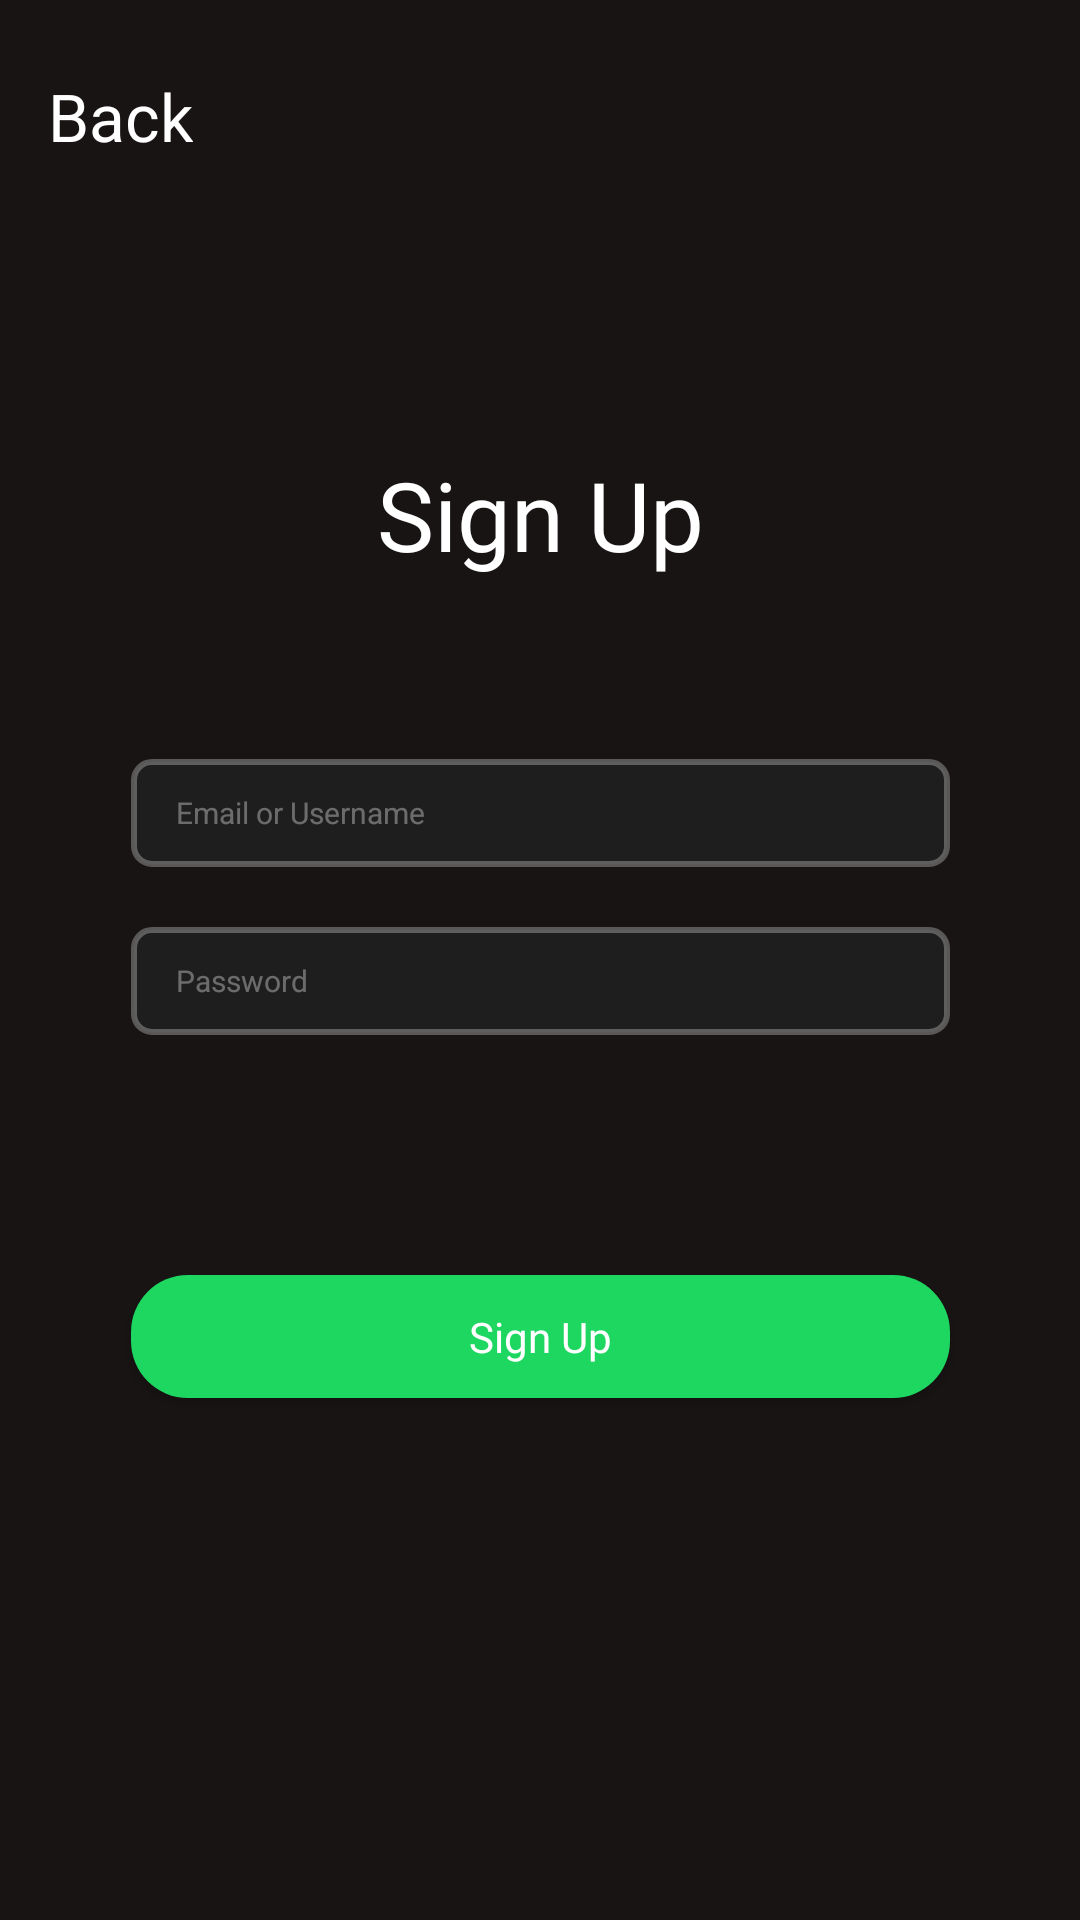

The Android layout XML behind this screen, and the referenced resources:
<!-- AndroidManifest.xml: application theme Theme.Laprak_firebase -->
<!-- res/layout/activity_register.xml -->
<?xml version="1.0" encoding="utf-8"?>
<androidx.constraintlayout.widget.ConstraintLayout xmlns:android="http://schemas.android.com/apk/res/android"
    xmlns:app="http://schemas.android.com/apk/res-auto"
    xmlns:tools="http://schemas.android.com/tools"
    android:layout_width="match_parent"
    android:layout_height="match_parent"
    tools:context=".Register"
    android:background="#191414">
    <TextView
        android:id="@+id/back"
        android:layout_width="wrap_content"
        android:layout_height="wrap_content"
        android:layout_marginStart="16dp"
        android:layout_marginTop="24dp"
        android:text="Back"
        android:textSize="22sp"
        android:textColor="@color/white"
        app:layout_constraintStart_toStartOf="parent"
        app:layout_constraintTop_toTopOf="parent" />

    <TextView
        android:id="@+id/judul"
        android:layout_width="wrap_content"
        android:layout_height="wrap_content"
        android:layout_marginTop="150dp"
        android:fontFamily="@font/gothammedium"
        android:text="@string/Signup"
        android:textColor="@color/white"
        android:textSize="32sp"
        app:layout_constraintEnd_toEndOf="parent"
        app:layout_constraintStart_toStartOf="parent"
        app:layout_constraintTop_toTopOf="parent" />

    <EditText
        android:id="@+id/daftaremail"
        android:layout_width="273dp"
        android:layout_height="36dp"
        android:layout_marginTop="60dp"
        android:background="@drawable/input"
        android:hint="Email or Username"
        android:paddingLeft="15dp"
        android:textColor="@color/white"
        android:textColorHint="#59ffffff"
        android:textSize="10sp"
        android:inputType="textEmailAddress"
        app:layout_constraintEnd_toEndOf="parent"
        app:layout_constraintStart_toStartOf="parent"
        app:layout_constraintTop_toBottomOf="@+id/judul" />

    <EditText
        android:id="@+id/daftarpassword"
        android:layout_width="273dp"
        android:layout_height="36dp"
        android:layout_marginTop="20dp"
        android:background="@drawable/input"
        android:hint="Password"
        android:inputType="textPassword"
        android:paddingLeft="15dp"
        android:textColor="@color/white"
        android:textColorHint="#59ffffff"
        android:textSize="10sp"
        app:layout_constraintEnd_toEndOf="parent"
        app:layout_constraintStart_toStartOf="parent"
        app:layout_constraintTop_toBottomOf="@+id/daftaremail" />

    <Button
        android:id="@+id/signup"
        android:layout_width="273dp"
        android:layout_height="41dp"
        android:layout_marginTop="80dp"
        android:background="@drawable/button"
        android:fontFamily="@font/gothammedium"
        android:text="Sign Up"
        android:textAllCaps="false"
        android:textColor="@color/white"
        app:layout_constraintEnd_toEndOf="parent"
        app:layout_constraintStart_toStartOf="parent"
        app:layout_constraintTop_toBottomOf="@+id/daftarpassword" />

</androidx.constraintlayout.widget.ConstraintLayout>
<!-- resources referenced by this layout -->
<resources>
  <color name="white">#FFFFFFFF</color>
  <!-- drawable button (drawable) -->
  <?xml version="1.0" encoding="utf-8"?>
  <shape xmlns:android="http://schemas.android.com/apk/res/android">
      <solid
          android:color="#1ED760"/>
      <corners
          android:radius="19dp"/>
  </shape>
  <!-- drawable input (drawable) -->
  <?xml version="1.0" encoding="utf-8"?>
  <shape xmlns:android="http://schemas.android.com/apk/res/android">
  
      <solid
          android:color="#1E1E1E" />
      <corners
          android:radius="6dp"
          />
      <stroke
          android:color="#59D4D4D4"
          android:width="2dp"
  
          />
  </shape>
  <string name="Signup">Sign Up</string>
  <style name="Theme.Laprak_firebase" parent="Theme.AppCompat.Light.NoActionBar">
          
          <item name="colorPrimary">@color/purple_500</item>
          <item name="colorPrimaryVariant">@color/purple_700</item>
          <item name="colorOnPrimary">@color/white</item>
          
          <item name="colorSecondary">@color/teal_200</item>
          <item name="colorSecondaryVariant">@color/teal_700</item>
          <item name="colorOnSecondary">@color/black</item>
          
          <item name="android:statusBarColor" tools:targetApi="l">?attr/colorPrimaryVariant</item>
          
      </style>
  <color name="purple_500">#FF6200EE</color>
  <color name="purple_700">#FF3700B3</color>
  <color name="teal_200">#FF03DAC5</color>
  <color name="teal_700">#FF018786</color>
  <color name="black">#FF000000</color>
</resources>
